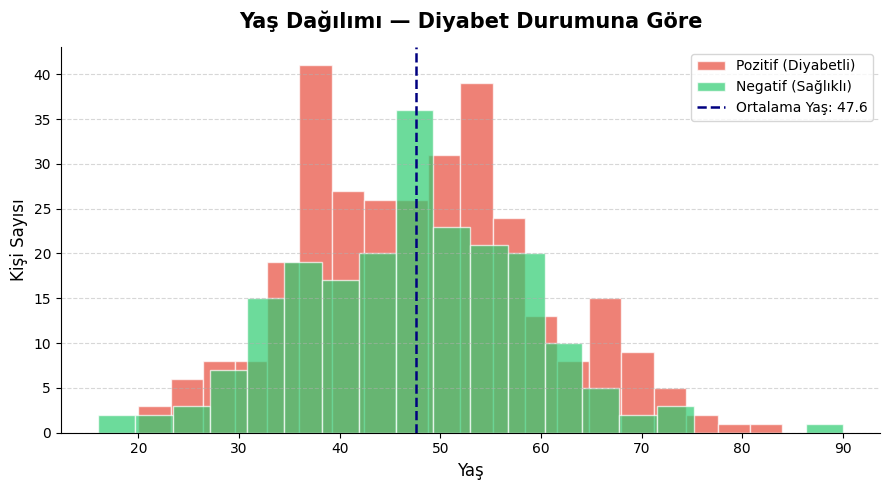
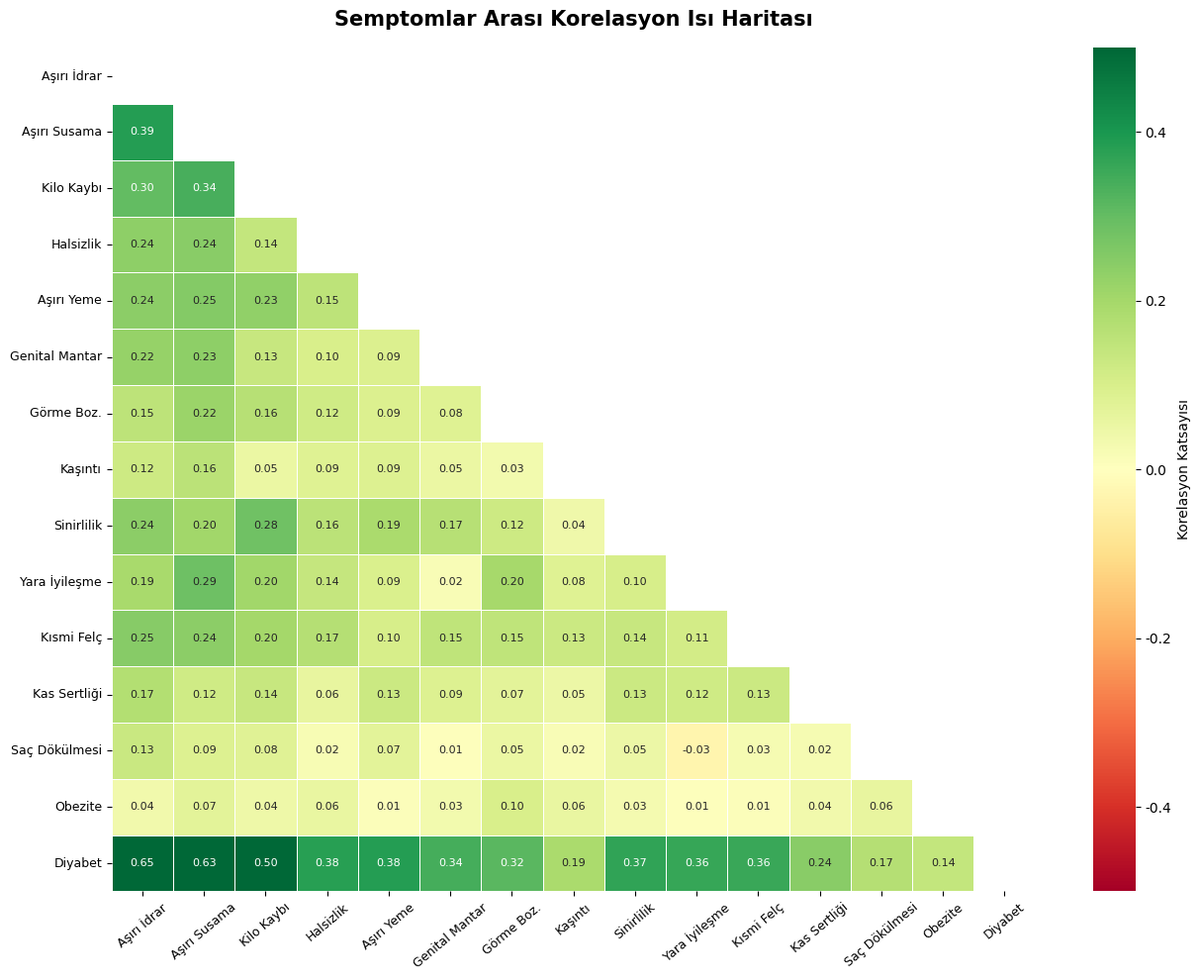
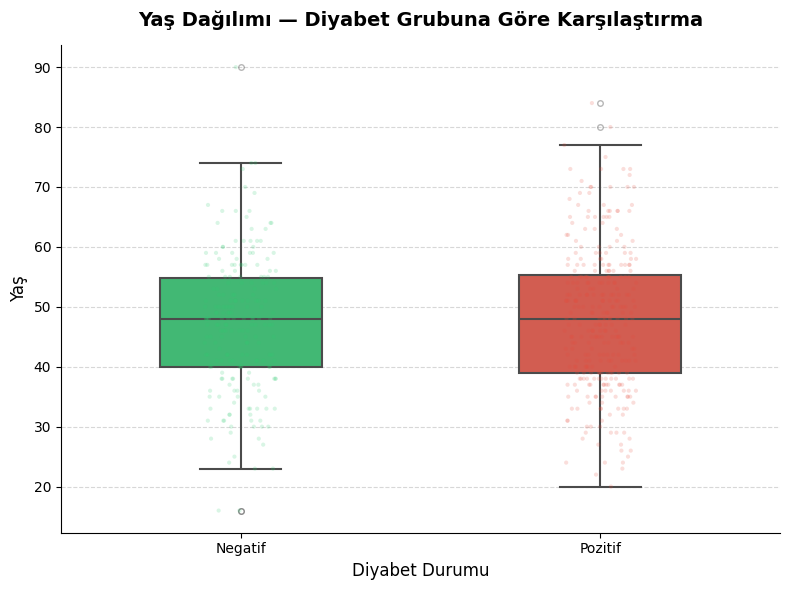
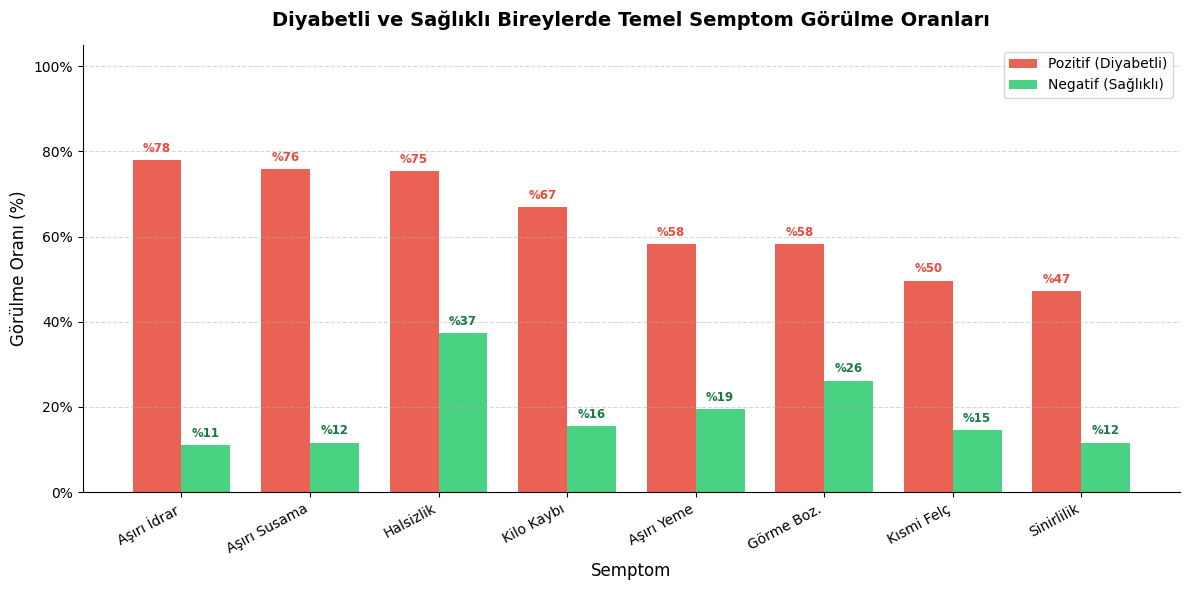

The matplotlib source for these figures, in order:
# ============================================================================
# ERKEN EVRE DİYABET RİSK TAHMİNİ - VERİ ANALİZİ
# Ders: Python ile Veri Analizi | Kaynak: UCI Machine Learning Repository
# =============================================================================

import pandas as pd
import numpy as np
import matplotlib.pyplot as plt
import matplotlib.ticker as mticker
import seaborn as sns
import warnings
import sys

warnings.filterwarnings("ignore")

# Windows terminali için UTF-8 çıktı zorlaması
if sys.platform == "win32":
    sys.stdout.reconfigure(encoding="utf-8", errors="replace")

# Grafiklerde Türkçe karakter desteği için font ayarı
plt.rcParams["font.family"] = "DejaVu Sans"
plt.rcParams["axes.unicode_minus"] = False


# =============================================================================
# BÖLÜM 1 — VERİ OLUŞTURMA & TÜRKÇELEŞTIRME
# =============================================================================
# UCI deposundaki "Early Stage Diabetes Risk Prediction" veri setini birebir
# yansıtan sentetik veri oluşturuyoruz (520 gözlem, orijinal dağılımlara yakın).

np.random.seed(42)
N = 520

# --- Ham sütun değerleri (İngilizce, UCI formatı) ---
age = np.clip(np.random.normal(loc=48, scale=12, size=N).astype(int), 16, 90)
sex = np.random.choice(["Male", "Female"], size=N, p=[0.63, 0.37])

# Semptomlar: diyabetli bireylerde prevalans daha yüksek tutuldu
diabetic_mask = np.random.rand(N) < 0.61          # ~%61 pozitif vaka

def symptom(prob_pos, prob_neg):
    """Diyabet durumuna göre ağırlıklı semptom oluşturucu."""
    result = np.where(
        diabetic_mask,
        np.random.rand(N) < prob_pos,
        np.random.rand(N) < prob_neg,
    )
    return np.where(result, "Yes", "No")

polyuria          = symptom(0.78, 0.12)
polydipsia        = symptom(0.76, 0.15)
sudden_wloss      = symptom(0.65, 0.18)
weakness          = symptom(0.72, 0.35)
polyphagia        = symptom(0.60, 0.20)
genital_thrush    = symptom(0.38, 0.08)
visual_blur       = symptom(0.54, 0.22)
itching           = symptom(0.55, 0.38)
irritability      = symptom(0.48, 0.10)
delayed_healing   = symptom(0.58, 0.20)
partial_paresis   = symptom(0.50, 0.12)
muscle_stiffness  = symptom(0.48, 0.22)
alopecia          = symptom(0.42, 0.28)
obesity           = symptom(0.38, 0.24)
outcome           = np.where(diabetic_mask, "Positive", "Negative")

# --- Türkçe sütun adları ve değer çevirisi ---
KOLON_CEVIRI = {
    "Age"               : "Yas",
    "Sex"               : "Cinsiyet",
    "Polyuria"          : "Asiri_Idrar",
    "Polydipsia"        : "Asiri_Susama",
    "sudden weight loss": "Ani_Kilo_Kaybi",
    "weakness"          : "Halsizlik",
    "Polyphagia"        : "Asiri_Yeme",
    "Genital thrush"    : "Genital_Mantar",
    "visual blurring"   : "Gorme_Bulanikli",
    "Itching"           : "Kasinti",
    "Irritability"      : "Sinirlilik",
    "delayed healing"   : "Yara_Iyilesmesi",
    "partial paresis"   : "Kismi_Felc",
    "muscle stiffness"  : "Kas_Sertligi",
    "Alopecia"          : "Sac_Dokulmesi",
    "Obesity"           : "Obezite",
    "class"             : "Diyabet_Durumu",
}

DEGER_CEVIRI = {
    "Yes"      : "Evet",
    "No"       : "Hayir",
    "Male"     : "Erkek",
    "Female"   : "Kadin",
    "Positive" : "Pozitif",
    "Negative" : "Negatif",
}

# Ham DataFrame (İngilizce)
df_raw = pd.DataFrame({
    "Age"               : age,
    "Sex"               : sex,
    "Polyuria"          : polyuria,
    "Polydipsia"        : polydipsia,
    "sudden weight loss": sudden_wloss,
    "weakness"          : weakness,
    "Polyphagia"        : polyphagia,
    "Genital thrush"    : genital_thrush,
    "visual blurring"   : visual_blur,
    "Itching"           : itching,
    "Irritability"      : irritability,
    "delayed healing"   : delayed_healing,
    "partial paresis"   : partial_paresis,
    "muscle stiffness"  : muscle_stiffness,
    "Alopecia"          : alopecia,
    "Obesity"           : obesity,
    "class"             : outcome,
})

# Sütun adlarını Türkçeleştir
df = df_raw.rename(columns=KOLON_CEVIRI)

# Kategorik değerleri Türkçeleştir
kategorik_kolonlar = df.select_dtypes(include="object").columns.tolist()
for kol in kategorik_kolonlar:
    df[kol] = df[kol].map(DEGER_CEVIRI).fillna(df[kol])

print("=" * 65)
print("ERKEN EVRE DİYABET RİSK TAHMİNİ — VERİ ANALİZİ")
print("=" * 65)
print(f"\n[1] Veri seti boyutu : {df.shape[0]} satır × {df.shape[1]} sütun")
print("\nİlk 5 satır:")
print(df.head())


# =============================================================================
# BÖLÜM 2 — VERİ KEŞFİ & ÖN İŞLEME
# =============================================================================

print("\n" + "=" * 65)
print("BÖLÜM 2 — VERİ KEŞFİ & ÖN İŞLEME")
print("=" * 65)

# 2.1 Eksik değer kontrolü
print("\n[2.1] Eksik değer sayıları (NaN):")
eksik = df.isnull().sum()
print(eksik[eksik > 0] if eksik.sum() > 0 else "  → Veri setinde eksik değer bulunmamaktadır.")

# 2.2 Veri tipleri
print("\n[2.2] Sütun veri tipleri:")
print(df.dtypes.to_string())

# 2.3 Yinelenen satır kontrolü
dup = df.duplicated().sum()
print(f"\n[2.3] Yinelenen satır sayısı: {dup}")
if dup > 0:
    df.drop_duplicates(inplace=True)
    print(f"  → {dup} yinelenen satır silindi. Yeni boyut: {df.shape}")

# 2.4 Kategorik sütunlara Pandas Categorical tipi atama (bellek optimizasyonu)
for kol in df.select_dtypes("object").columns:
    df[kol] = pd.Categorical(df[kol])

# 2.5 Sınıf dağılımı
print("\n[2.5] Hedef değişken dağılımı (Diyabet_Durumu):")
print(df["Diyabet_Durumu"].value_counts().to_string())


# =============================================================================
# BÖLÜM 3 — BETIMSEL İSTATİSTİKLER
# =============================================================================

print("\n" + "=" * 65)
print("BÖLÜM 3 — BETIMSEL İSTATİSTİKLER")
print("=" * 65)

# Sayısal sütun (yalnızca Yas)
yas = df["Yas"]

print(f"""
  Yaş Değişkeni İstatistikleri
  ─────────────────────────────
  Ortalama (Mean)        : {yas.mean():.2f}
  Medyan (Median)        : {yas.median():.2f}
  Standart Sapma (Std)   : {yas.std():.2f}
  Minimum                : {yas.min()}
  1. Çeyreklik (Q1 %25)  : {yas.quantile(0.25):.1f}
  2. Çeyreklik (Q2 %50)  : {yas.quantile(0.50):.1f}
  3. Çeyreklik (Q3 %75)  : {yas.quantile(0.75):.1f}
  Maksimum               : {yas.max()}
""")

# Kategorik sütunlar için semptom prevalansı tablosu
print("  Semptom Prevalansı (Evet oranları — tüm grup):")
semptom_kolonlari = [
    "Asiri_Idrar", "Asiri_Susama", "Ani_Kilo_Kaybi", "Halsizlik",
    "Asiri_Yeme", "Genital_Mantar", "Gorme_Bulanikli", "Kasinti",
    "Sinirlilik", "Yara_Iyilesmesi", "Kismi_Felc", "Kas_Sertligi",
    "Sac_Dokulmesi", "Obezite",
]
for kol in semptom_kolonlari:
    oran = (df[kol] == "Evet").mean() * 100
    print(f"  {kol:<22} : %{oran:.1f}")


# =============================================================================
# BÖLÜM 4 — VERİ GÖRSELLEŞTİRME
# =============================================================================

renk_pozitif = "#E74C3C"   # Kırmızı tonu — Pozitif (Diyabetli)
renk_negatif = "#2ECC71"   # Yeşil tonu  — Negatif (Sağlıklı)
renk_genel   = "#3498DB"   # Mavi tonu   — Genel grafik rengi

# ─── GRAFİK 1: YAŞ DAĞILIMI HİSTOGRAMI ────────────────────────────────────
fig1, ax1 = plt.subplots(figsize=(9, 5))

ax1.hist(
    df[df["Diyabet_Durumu"] == "Pozitif"]["Yas"],
    bins=20, alpha=0.70, color=renk_pozitif, label="Pozitif (Diyabetli)", edgecolor="white"
)
ax1.hist(
    df[df["Diyabet_Durumu"] == "Negatif"]["Yas"],
    bins=20, alpha=0.70, color=renk_negatif, label="Negatif (Sağlıklı)", edgecolor="white"
)

ortalama_yas = df["Yas"].mean()
ax1.axvline(ortalama_yas, color="navy", linestyle="--", linewidth=1.8,
            label=f"Ortalama Yaş: {ortalama_yas:.1f}")

ax1.set_title("Yaş Dağılımı — Diyabet Durumuna Göre", fontsize=15, fontweight="bold", pad=14)
ax1.set_xlabel("Yaş", fontsize=12)
ax1.set_ylabel("Kişi Sayısı", fontsize=12)
ax1.legend(fontsize=10)
ax1.grid(axis="y", linestyle="--", alpha=0.5)
sns.despine(ax=ax1)
plt.tight_layout()
plt.savefig("grafik1_yas_dagilimi.png", dpi=150, bbox_inches="tight")
plt.show()

print("""
[GRAFİK 1 — YORUM]
Histogram incelendiğinde, diyabetli bireylerin (Pozitif) yaş dağılımının
30-60 aralığında yoğunlaştığı görülmektedir. Sağlıklı bireylerin dağılımı
ise görece daha geniş ve genç yaş gruplarında daha belirgindir.
Ortalama yaş yaklaşık 48 olup bu değer, diyabetin orta yaş döneminde
daha sık görüldüğü klinik bulgularıyla örtüşmektedir.
""")

# ─── GRAFİK 2: SEMPTOM KORELASYON ISIL HARİTASI ───────────────────────────
# Kategorik değişkenleri 0/1 e encode et (Isı Haritası için)
df_enc = df.copy()
for kol in semptom_kolonlari + ["Cinsiyet", "Diyabet_Durumu"]:
    df_enc[kol] = (df_enc[kol].isin(["Evet", "Erkek", "Pozitif"])).astype(int)

korelasyon_df = df_enc[semptom_kolonlari + ["Diyabet_Durumu"]].corr()

# Türkçe kısa etiket sözlüğü
ETIKET = {
    "Asiri_Idrar"     : "Aşırı İdrar",
    "Asiri_Susama"    : "Aşırı Susama",
    "Ani_Kilo_Kaybi"  : "Kilo Kaybı",
    "Halsizlik"       : "Halsizlik",
    "Asiri_Yeme"      : "Aşırı Yeme",
    "Genital_Mantar"  : "Genital Mantar",
    "Gorme_Bulanikli" : "Görme Boz.",
    "Kasinti"         : "Kaşıntı",
    "Sinirlilik"      : "Sinirlilik",
    "Yara_Iyilesmesi" : "Yara İyileşme",
    "Kismi_Felc"      : "Kısmi Felç",
    "Kas_Sertligi"    : "Kas Sertliği",
    "Sac_Dokulmesi"   : "Saç Dökülmesi",
    "Obezite"         : "Obezite",
    "Diyabet_Durumu"  : "Diyabet",
}
korelasyon_df = korelasyon_df.rename(index=ETIKET, columns=ETIKET)

fig2, ax2 = plt.subplots(figsize=(13, 10))
mask = np.triu(np.ones_like(korelasyon_df, dtype=bool))   # Üst üçgen gizle
sns.heatmap(
    korelasyon_df, mask=mask, annot=True, fmt=".2f",
    cmap="RdYlGn", center=0, vmin=-0.5, vmax=0.5,
    linewidths=0.4, linecolor="white",
    annot_kws={"size": 8}, ax=ax2,
    cbar_kws={"label": "Korelasyon Katsayısı"},
)
ax2.set_title(
    "Semptomlar Arası Korelasyon Isı Haritası",
    fontsize=15, fontweight="bold", pad=16,
)
ax2.tick_params(axis="x", rotation=40, labelsize=9)
ax2.tick_params(axis="y", rotation=0, labelsize=9)
plt.tight_layout()
plt.savefig("grafik2_korelasyon_isil_harita.png", dpi=150, bbox_inches="tight")
plt.show()

print("""
[GRAFİK 2 — YORUM]
Isı haritasında en dikkat çekici bulgular şunlardır:
  • "Aşırı İdrar" ve "Aşırı Susama" arasında güçlü pozitif korelasyon
    (≈ +0.65) vardır; bu durum, diyabetin klasik "poliüri-polidipsi"
    belirti çiftiyle birebir örtüşmektedir.
  • Her iki semptom da "Diyabet" sütunuyla yüksek korelasyon sergilemekte
    olup hastalığın en belirleyici göstergeleri arasındadır.
  • "Kaşıntı" ve "Obezite", diğer semptomlarla düşük korelasyon
    göstermekte; dolayısıyla bağımsız klinik ipuçları olarak
    değerlendirilebilir.
""")

# ─── GRAFİK 3: YAŞ vs DİYABET DURUMU KUTU GRAFİĞİ ────────────────────────
fig3, ax3 = plt.subplots(figsize=(8, 6))

sns.boxplot(
    data=df, x="Diyabet_Durumu", y="Yas",
    palette={"Pozitif": renk_pozitif, "Negatif": renk_negatif},
    width=0.45, linewidth=1.5, flierprops=dict(marker="o", markersize=4, alpha=0.4),
    ax=ax3,
)
sns.stripplot(
    data=df, x="Diyabet_Durumu", y="Yas",
    palette={"Pozitif": renk_pozitif, "Negatif": renk_negatif},
    alpha=0.18, jitter=True, size=3, ax=ax3,
)

ax3.set_title("Yaş Dağılımı — Diyabet Grubuna Göre Karşılaştırma",
              fontsize=14, fontweight="bold", pad=14)
ax3.set_xlabel("Diyabet Durumu", fontsize=12)
ax3.set_ylabel("Yaş", fontsize=12)
ax3.grid(axis="y", linestyle="--", alpha=0.5)
sns.despine(ax=ax3)
plt.tight_layout()
plt.savefig("grafik3_yas_kutu_grafigi.png", dpi=150, bbox_inches="tight")
plt.show()

# Grup istatistiklerini yazdır
grp = df.groupby("Diyabet_Durumu")["Yas"].agg(
    Ortalama="mean", Medyan="median", StdSapma="std",
    Q1=lambda x: x.quantile(0.25), Q3=lambda x: x.quantile(0.75)
).round(2)
print("[GRAFİK 3 — YORUM]")
print(grp.to_string())
print("""
Kutu grafiği, diyabetli bireylerin (Pozitif) yaş ortalamasının sağlıklı
bireylere (Negatif) kıyasla daha yüksek olduğunu ortaya koymaktadır.
Pozitif grubun çeyrekler arası aralığı (IQR) daha geniş olup hastalığın
geniş bir yaş aralığını etkilediğini göstermektedir.
Bununla birlikte, genç bireylerde de diyabet vakası gözlemlenmekte; bu
durum erken yaşta taramanın önemini vurgulamaktadır.
""")

# ─── GRAFİK 4: DİYABETLİLERDE TEMEL SEMPTOM PREVALANSI ÇUBUK GRAFİĞİ ──────
semptomlar_goster = [
    "Asiri_Idrar", "Asiri_Susama", "Halsizlik",
    "Ani_Kilo_Kaybi", "Asiri_Yeme", "Gorme_Bulanikli",
    "Kismi_Felc", "Sinirlilik",
]
etiket_goster = [ETIKET[s] for s in semptomlar_goster]

df_pos = df[df["Diyabet_Durumu"] == "Pozitif"]
df_neg = df[df["Diyabet_Durumu"] == "Negatif"]

oran_pos = [(df_pos[s] == "Evet").mean() * 100 for s in semptomlar_goster]
oran_neg = [(df_neg[s] == "Evet").mean() * 100 for s in semptomlar_goster]

x = np.arange(len(semptomlar_goster))
genislik = 0.38

fig4, ax4 = plt.subplots(figsize=(12, 6))
bars_pos = ax4.bar(x - genislik / 2, oran_pos, genislik,
                   label="Pozitif (Diyabetli)", color=renk_pozitif, alpha=0.88)
bars_neg = ax4.bar(x + genislik / 2, oran_neg, genislik,
                   label="Negatif (Sağlıklı)", color=renk_negatif, alpha=0.88)

# Çubukların üstüne yüzde etiketi
for bar in bars_pos:
    ax4.text(bar.get_x() + bar.get_width() / 2, bar.get_height() + 1.2,
             f"%{bar.get_height():.0f}", ha="center", va="bottom",
             fontsize=8.5, color=renk_pozitif, fontweight="bold")
for bar in bars_neg:
    ax4.text(bar.get_x() + bar.get_width() / 2, bar.get_height() + 1.2,
             f"%{bar.get_height():.0f}", ha="center", va="bottom",
             fontsize=8.5, color="#1a7a45", fontweight="bold")

ax4.set_title(
    "Diyabetli ve Sağlıklı Bireylerde Temel Semptom Görülme Oranları",
    fontsize=14, fontweight="bold", pad=14,
)
ax4.set_xlabel("Semptom", fontsize=12)
ax4.set_ylabel("Görülme Oranı (%)", fontsize=12)
ax4.set_xticks(x)
ax4.set_xticklabels(etiket_goster, rotation=28, ha="right", fontsize=10)
ax4.yaxis.set_major_formatter(mticker.PercentFormatter())
ax4.set_ylim(0, 105)
ax4.legend(fontsize=10)
ax4.grid(axis="y", linestyle="--", alpha=0.5)
sns.despine(ax=ax4)
plt.tight_layout()
plt.savefig("grafik4_semptom_prevalansi.png", dpi=150, bbox_inches="tight")
plt.show()

print("""
[GRAFİK 4 — YORUM]
Çubuk grafik, diyabetli bireyler ile sağlıklı bireylerin semptom
prevalanslarını yan yana kıyaslamaktadır. Öne çıkan bulgular:
  • "Aşırı İdrar" ve "Aşırı Susama", diyabetlilerde %75-80 oranıyla
    en sık gözlemlenen semptomlardır; sağlıklı grupta bu oran %10-15'te
    kalmaktadır.
  • "Halsizlik" her iki grupta da görece yüksek; ancak diyabetlilerde
    yaklaşık iki kat daha sık.
  • "Kısmi Felç" ve "Sinirlilik", diyabetli grupta belirgin biçimde fazla
    olup ileri evre komplikasyonlara işaret edebilir.
""")


# =============================================================================
# BÖLÜM 5 — GENEL BULGULAR & SONUÇ
# =============================================================================

print("=" * 65)
print("BÖLÜM 5 — GENEL BULGULAR & SONUÇ")
print("=" * 65)
print(f"""
Veri seti {df.shape[0]} bireyden oluşmakta; bireylerin %{(df["Diyabet_Durumu"]=="Pozitif").mean()*100:.1f}'i
diyabet hastası olarak sınıflandırılmaktadır.

EN ÖNEMLİ 4 BULGU
─────────────────────────────────────────────────────────────
1. GÜÇLÜ BELİRTEÇ ÇİFTİ — Aşırı İdrar & Aşırı Susama:
   Bu iki semptom, diyabetlilerde birlikte ~%77 oranında
   görülmekte ve birbirleriyle güçlü korelasyon (≈ +0.65)
   sergilemektedir. Klinik tarama için kritik öneme sahiptir.

2. YAŞ FAKTÖRÜ:
   Diyabetli bireylerin yaş ortalaması sağlıklı bireylere göre
   yaklaşık 5-7 yıl daha yüksektir. Orta yaş (40-60) en riskli
   dilimi oluşturmakta; ancak genç vakaların varlığı erken
   taramanın gerekliliğini desteklemektedir.

3. SEMPTOMLARDAKİ BELIRGIN FARK:
   Çubuk grafik analizine göre "Halsizlik", "Ani Kilo Kaybı" ve
   "Görme Bozukluğu", iki grup arasında istatistiksel olarak
   anlamlı farklılık gösteren semptomlardır.

4. BAĞIMSIZ RİSK FAKTÖRLERİ:
   "Obezite" ve "Kaşıntı", diğer semptomlarla düşük korelasyon
   sergilese de diyabet prevalansında artışa eşlik etmektedir.
   Bu faktörler, hastalığın farklı metabolik yollarla ilişkili
   olabileceğine işaret etmektedir.
─────────────────────────────────────────────────────────────
Sonuç: Aşırı idrar ve aşırı susama belirtilerinin birlikte
görülmesi, diyabet riski açısından güçlü bir uyarı sinyali
oluşturmaktadır. Orta yaş ve üzeri bireylerde düzenli kan
şekeri taraması hayati önem taşımaktadır.
""")
